Labelled photos from "final_split", an image-classification folder in FadhliRajwaa/retinopaty-diabetic. The possible labels are: mild diabetic retinopathy, moderate diabetic retinopathy, proliferate DR, severe diabetic retinopathy.

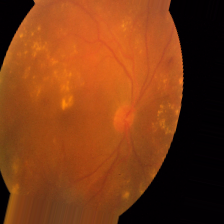
Label: severe diabetic retinopathy

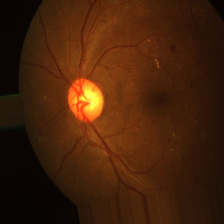
Label: mild diabetic retinopathy

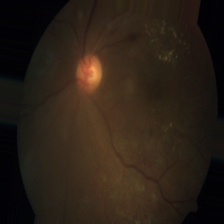
Label: proliferate DR

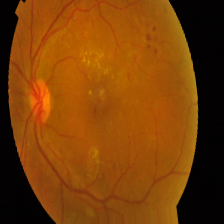
Label: moderate diabetic retinopathy

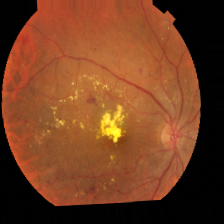
Label: moderate diabetic retinopathy

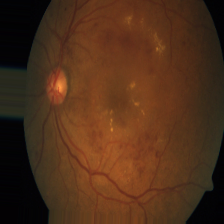
Label: proliferate DR
